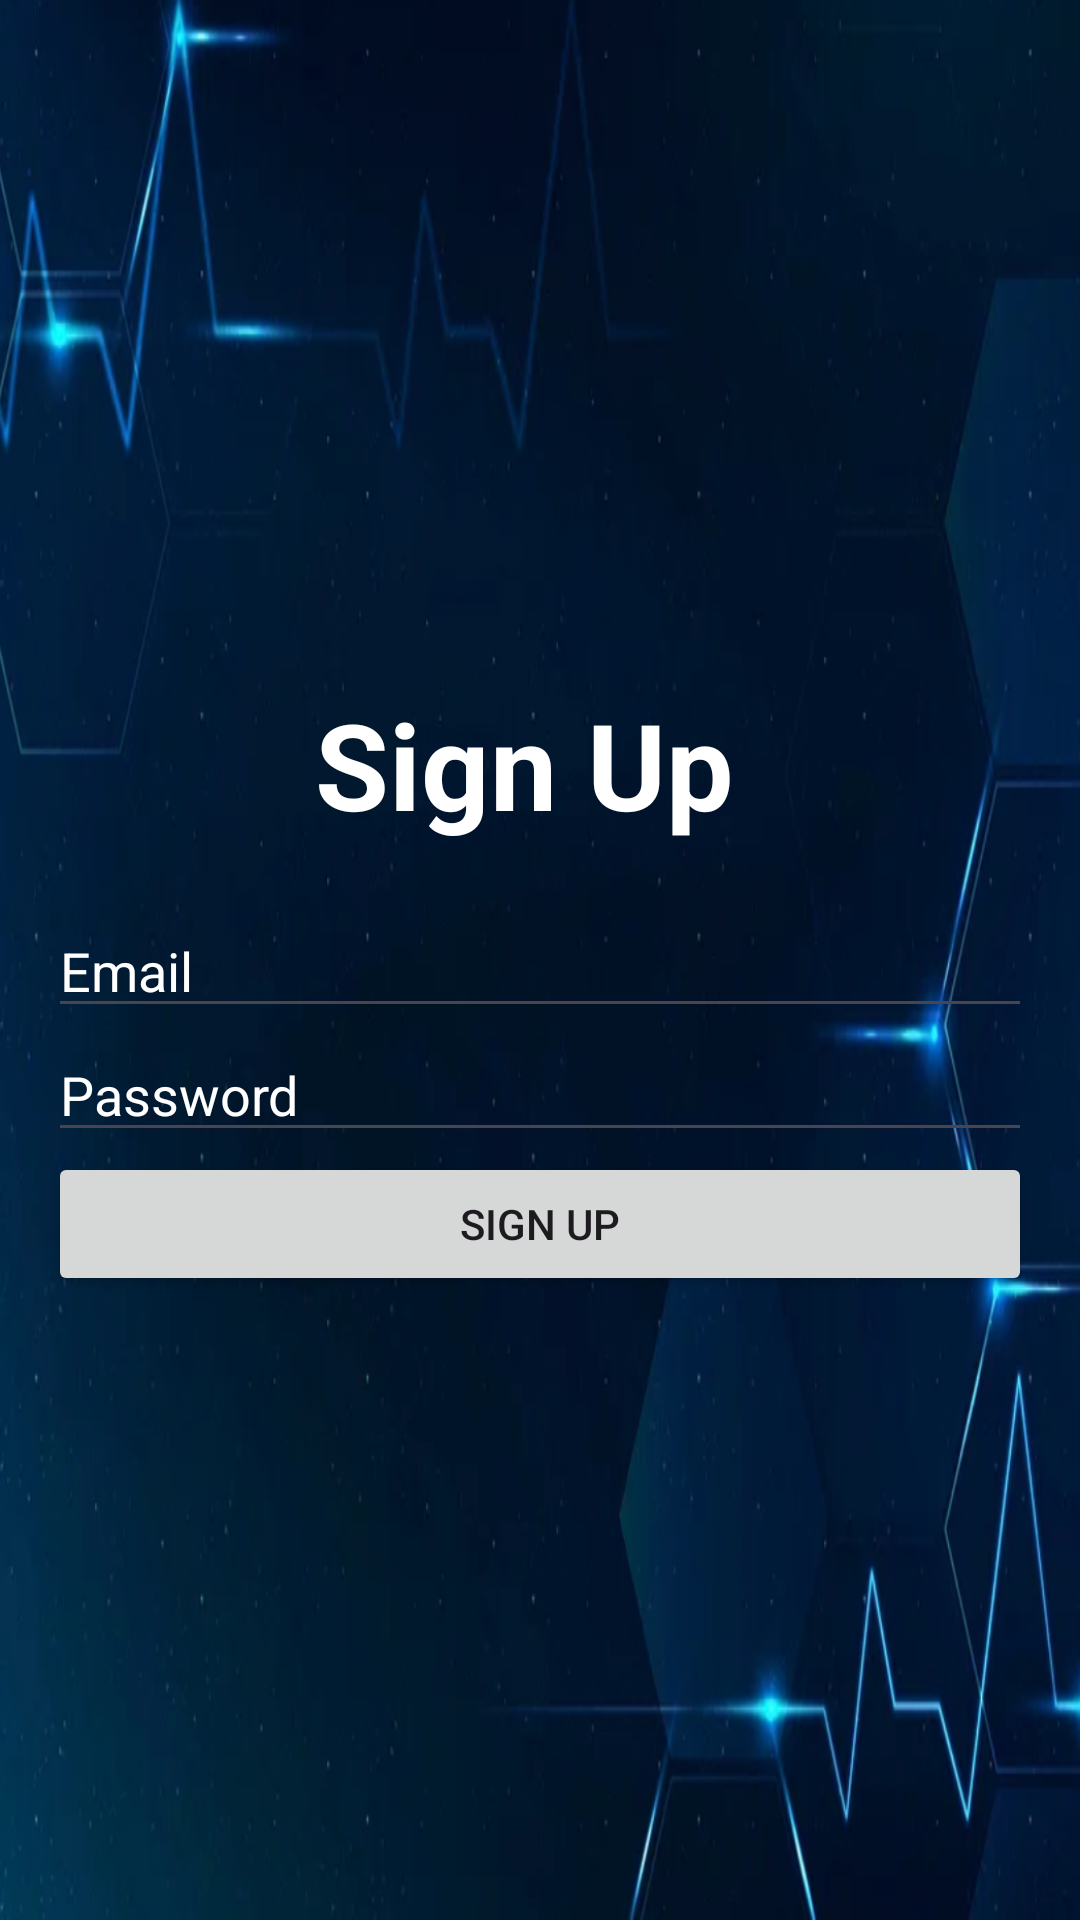

The Android layout XML behind this screen, and the referenced resources:
<!-- AndroidManifest.xml: application theme Theme.HospitalApp -->
<!-- res/layout/activity_signup.xml -->
<?xml version="1.0" encoding="utf-8"?>
<LinearLayout xmlns:android="http://schemas.android.com/apk/res/android"
    android:layout_width="match_parent"
    android:layout_height="match_parent"
    android:orientation="vertical"
    android:padding="16dp"
    android:gravity="center"
    android:background="@drawable/bimg">

    <TextView
        android:layout_width="wrap_content"
        android:layout_height="wrap_content"
        android:text="Sign Up "
        android:textStyle="bold"
        android:textSize="40sp"
        android:gravity="center"
        android:padding="20dp"
        android:textColor="@color/white"
        />

    <EditText
        android:id="@+id/etEmail"
        android:layout_width="match_parent"
        android:layout_height="wrap_content"
        android:hint="Email"
        android:textColor="@color/white"
        android:textColorHint="@color/white"/>

    <EditText
        android:id="@+id/etPassword"
        android:layout_width="match_parent"
        android:layout_height="wrap_content"
        android:hint="Password"
        android:textColor="@color/white"
        android:textColorHint="@color/white"
        android:inputType="textPassword" />

    <Button
        android:id="@+id/btnSignup"
        android:layout_width="match_parent"
        android:layout_height="wrap_content"
        android:text="Sign Up" />

</LinearLayout>
<!-- resources referenced by this layout -->
<resources>
  <!-- drawable bimg: png bitmap (drawable, 355501 bytes) -->
  <style name="Theme.HospitalApp" parent="Base.Theme.HospitalApp" />
  <style name="Base.Theme.HospitalApp" parent="Theme.Material3.DayNight.NoActionBar">
          
          
      </style>
  <!-- not gathered from this repository: default colours our renderer supplied (Android Studio template values) -->
  <color name="white">#FFFFFFFF</color>
</resources>
